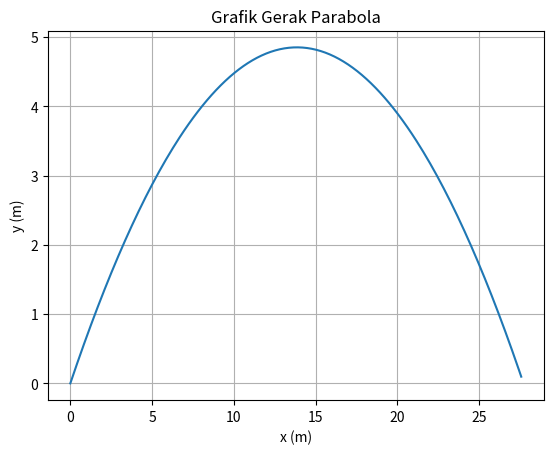

Here is the Python script that generated this plot:
import numpy as np
import matplotlib.pyplot as plt
alpha = np.radians(35)
g = 9.8
v0 = 17

v0x = v0*np.cos(alpha)
v0y = v0*np.sin(alpha)
X = ((v0**2)*np.sin(2*alpha))/(2*g)
print("Jarak Horizontal Maksimum = ",X," m")
Y = ((v0**2)*(np.sin(alpha)**2))/(2*g)
print("Jarak Vertikal Maksimum = ",Y," m")
T = (2*v0*np.sin(alpha))/g
print("Waktu Mencapai Jarak Horizontal Maksimum = ",T," s")
print("\n")

t = np.arange(0.0, T, 0.01)
y = v0y*t - 0.5*g*t**2
x = v0x*t
fig, ax = plt.subplots()
ax.plot(x, y)
ax.set(xlabel='x (m)', ylabel= 'y (m)', title='Grafik Gerak Parabola')
ax.grid()
plt.show()

